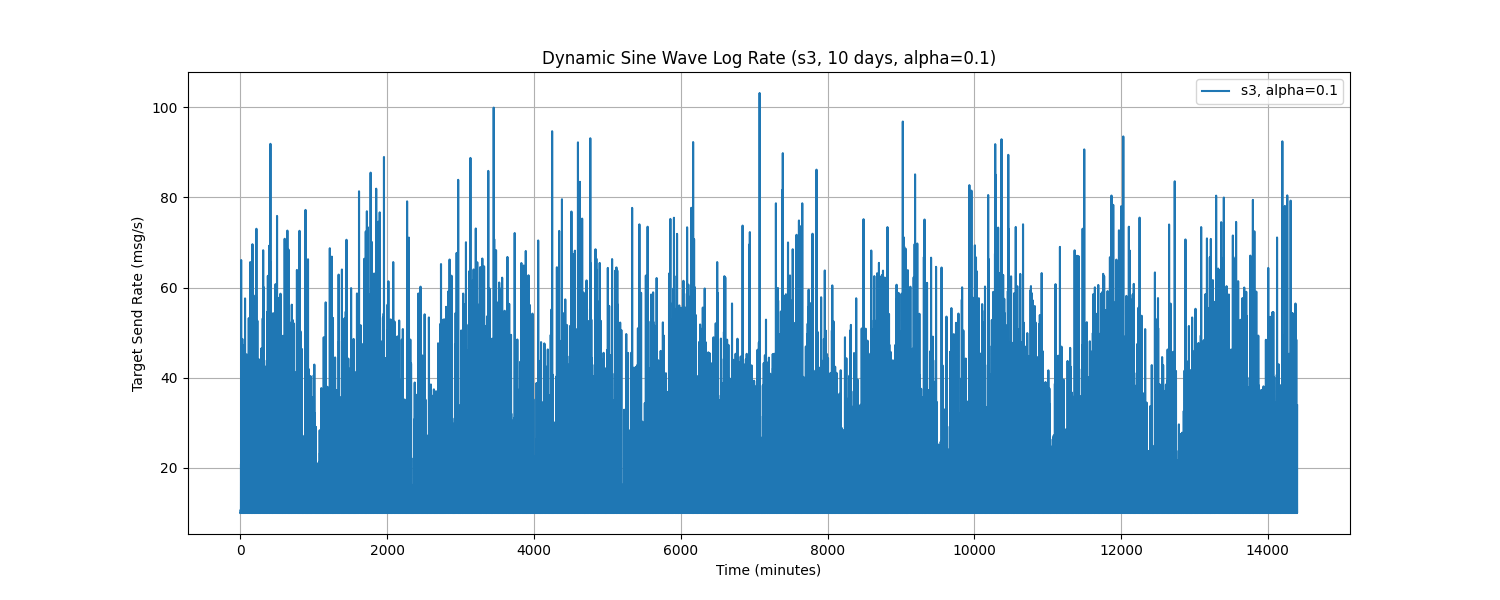

The file beside this chart, header and first rows:
Time, target_send_rate
0.0, 10.0
1.0, 10.0
2.0, 10.0
3.0, 10.0
4.0, 10.0
5.0, 10.73
6.0, 10.0
7.0, 10.0
8.0, 10.0
9.0, 20.87
10.0, 14.38
11.0, 66.09
12.0, 10.0
13.0, 13.4
14.0, 10.0
15.0, 10.0
16.0, 10.0
17.0, 10.0
18.0, 20.66
19.0, 10.0
20.0, 10.0
21.0, 36.15
22.0, 24.19
23.0, 10.0
24.0, 33.94
25.0, 10.0
26.0, 10.0
27.0, 48.6
28.0, 10.0
29.0, 47.29
30.0, 10.0
31.0, 10.0
32.0, 10.0
33.0, 42.13
34.0, 10.0
35.0, 10.0
36.0, 10.0
37.0, 23.29
38.0, 10.0
39.0, 10.0
40.0, 10.0
41.0, 10.0
42.0, 10.0
43.0, 10.0
44.0, 10.0
45.0, 10.0
46.0, 10.0
47.0, 10.0
48.0, 10.0
49.0, 10.0
50.0, 10.0
51.0, 10.0
52.0, 35.36
53.0, 10.0
54.0, 10.0
55.0, 23.54
56.0, 10.0
57.0, 44.35
58.0, 29.24
59.0, 10.0
... 14,340 more rows
